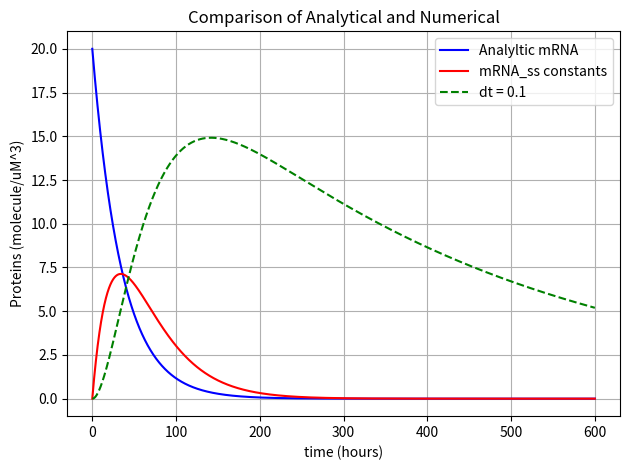

The matplotlib source for this figure:
import numpy as np
import matplotlib.pyplot as plt

ker = 0.0284    # min^-1
kg = 0.0303     # min^-1
kpm = 0.00255   # min^-1
mu = 20

t0 = 0
tEnd = 600  # min
dt = 0.1

t = np.arange(t0, tEnd, 0.1)
n = int((tEnd - t0)/dt)
m = np.zeros(n)
per = np.zeros(n)
pg = np.zeros(n)
ppm = np.zeros(n)

per[0] = 20
pg[0], ppm[0] = 0, 0

for i in range(0, len(t)-1):
    per[i+1] = per[i] + dt * (-ker * per[i])
    pg[i+1] = pg[i] + dt * (-kg * pg[i] + ker*per[i])
    ppm[i+1] = ppm[i] + dt * (-kpm * ppm[i] + kg*pg[i])

fig = plt.figure(num = 2, clear = True)
ax = fig.add_subplot(1, 1, 1)
ax.plot(t, per, '-b', label = 'Analyltic mRNA')
ax.plot(t, pg, '-r', label = 'mRNA_ss constants')
ax.plot(t, ppm, '--g', label = 'dt = 0.1')
ax.set(xlabel = 'time (hours)', ylabel = 'Proteins (molecule/uM^3)', title = 'Comparison of Analytical and Numerical')
ax.grid(True), fig.tight_layout(), ax.legend()
plt.show()